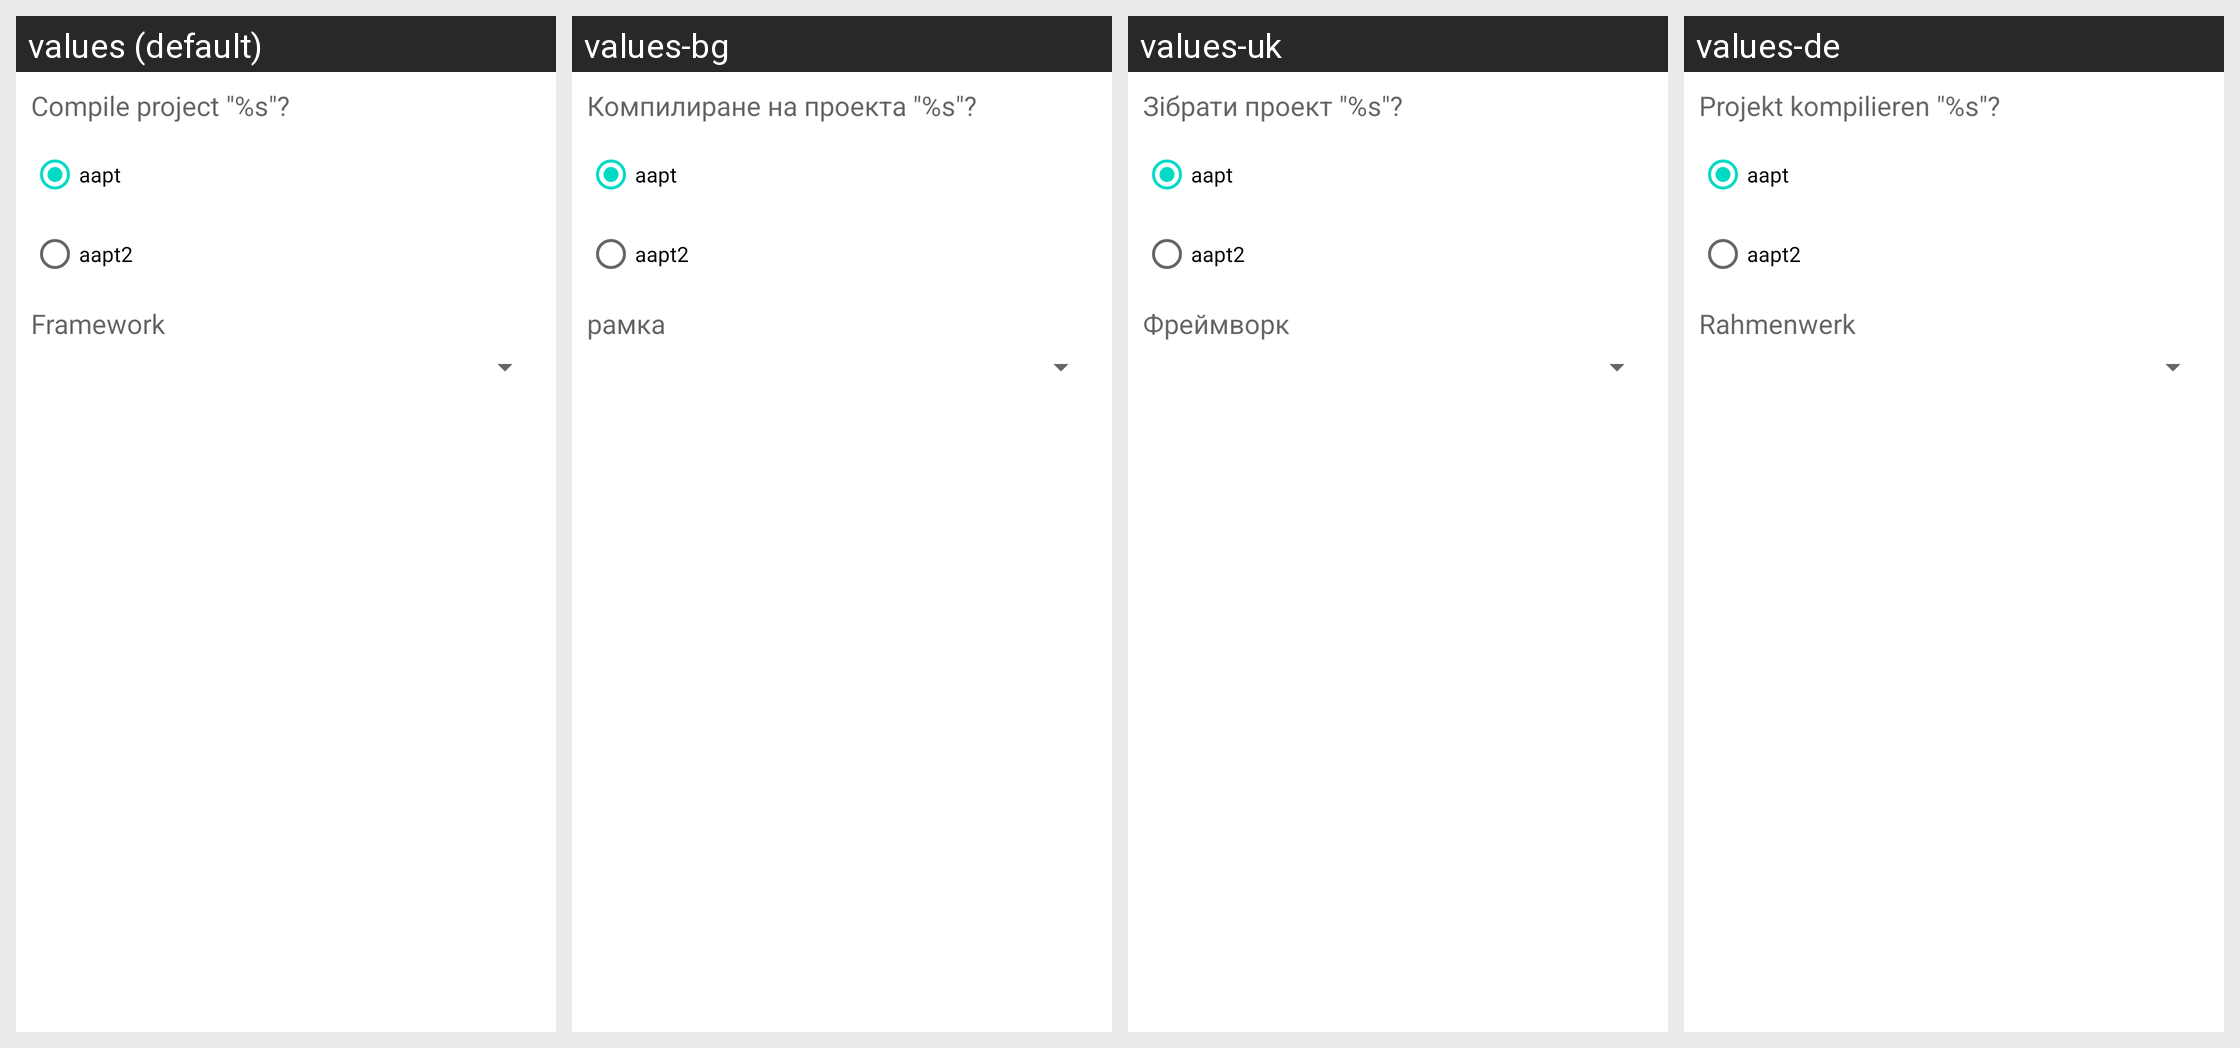

The Android screen above is rendered under several locales of the same app. Produce the string resources it draws, with the default and per-locale values.
Android screen res/layout/compile.xml rendered under 4 locales, left to right: values (default), values-bg, values-uk, values-de. Device: Nexus 5 (rendered at 1080×1920; each locale shown at half size, 540×960, under a caption strip naming it); theme Theme.MaterialComponents.DayNight.NoActionBar.
Other locales in the repository, not shown: values-ar, values-cs, values-el, values-es, values-fa, values-fr, values-he, values-hu, values-in, values-it, values-iw, values-ja, values-ko, values-lt, values-my, values-pl, values-pt, values-ro, values-ru, values-sq, values-tr, values-uz, values-vi, values-zh.
Strings drawn on this screen, with the default value and each locale's value (text and hints the layout hard-codes, and strings that could not be matched under every locale, appear in the picture but are not listed):

confirmb
  values: Compile project "%s"?
  values-bg: Компилиране на проекта "%s"?
  values-uk: Зібрати проект "%s"?
  values-de: Projekt kompilieren "%s"?

framework
  values: Framework
  values-bg: рамка
  values-uk: Фреймворк
  values-de: Rahmenwerk
